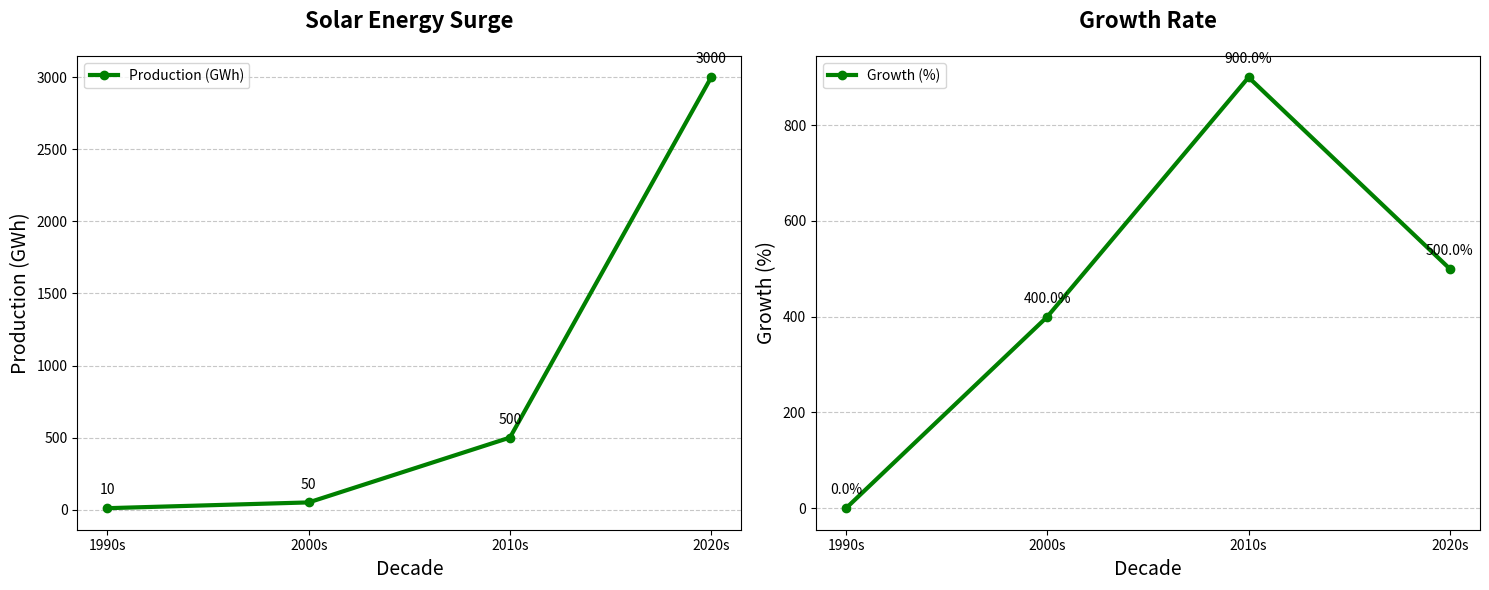

This chart was generated by the following Python code:
import matplotlib.pyplot as plt
import numpy as np

decades = ['1990s', '2000s', '2010s', '2020s']
solar_production = np.array([10, 50, 500, 3000])

def calculate_growth(data):
    growth = []
    for i in range(1, len(data)):
        growth.append((data[i] - data[i-1]) / data[i-1] * 100)
    growth.insert(0, 0)
    return growth

growth_rates = calculate_growth(solar_production)

fig, axs = plt.subplots(1, 2, figsize=(15, 6))

axs[0].plot(decades, solar_production, marker='o', linestyle='-', linewidth=3, color='green', label='Production (GWh)')
axs[0].set_title("Solar Energy Surge", fontsize=16, fontweight='bold', pad=20)
axs[0].set_xlabel("Decade", fontsize=14)
axs[0].set_ylabel("Production (GWh)", fontsize=14)
axs[0].legend(loc='upper left')
axs[0].yaxis.grid(True, linestyle='--', alpha=0.7)

for i, value in enumerate(solar_production):
    axs[0].annotate(f'{value}', (decades[i], solar_production[i]),
                    textcoords="offset points", xytext=(0, 10), ha='center')

axs[1].plot(decades, growth_rates, marker='o', linestyle='-', linewidth=3, color='green', label='Growth (%)')
axs[1].set_title("Growth Rate", fontsize=16, fontweight='bold', pad=20)
axs[1].set_xlabel("Decade", fontsize=14)
axs[1].set_ylabel("Growth (%)", fontsize=14)
axs[1].legend(loc='upper left')
axs[1].yaxis.grid(True, linestyle='--', alpha=0.7)

for i, value in enumerate(growth_rates):
    axs[1].annotate(f'{value:.1f}%', (decades[i], growth_rates[i]), 
                    textcoords="offset points", xytext=(0, 10), ha='center')

plt.tight_layout()
plt.show()
